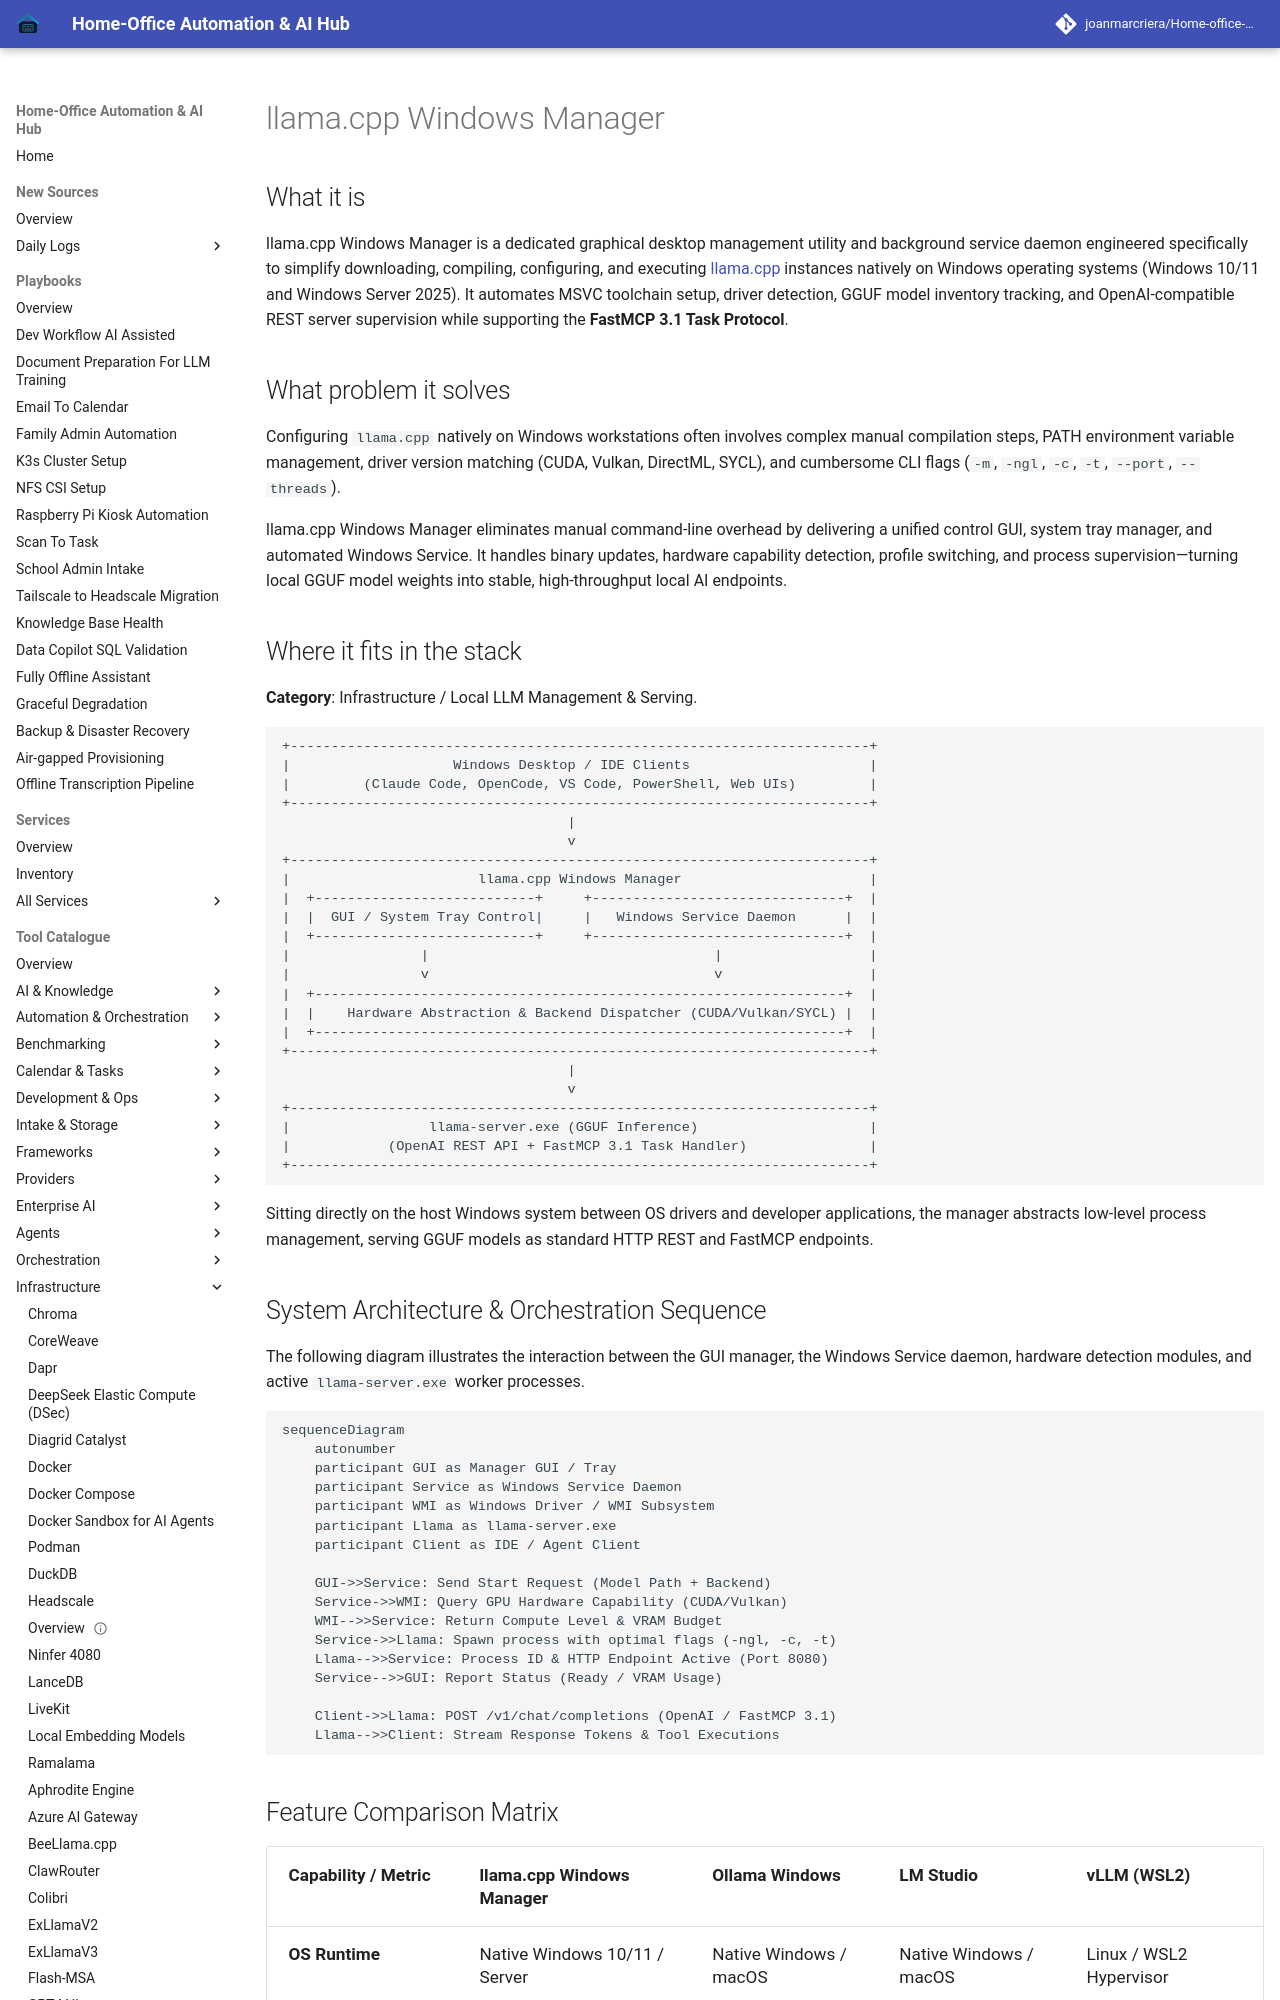

repository: joanmarcriera/Home-office-automations · page: tools/infrastructure/llamacpp-windows-manager/index.html · generator: mkdocs

# llama.cpp Windows Manager

## What it is
llama.cpp Windows Manager is a dedicated graphical desktop management utility and background service daemon engineered specifically to simplify downloading, compiling, configuring, and executing [llama.cpp](../infrastructure/llama-cpp.md) instances natively on Windows operating systems (Windows 10/11 and Windows Server 2025). It automates MSVC toolchain setup, driver detection, GGUF model inventory tracking, and OpenAI-compatible REST server supervision while supporting the **FastMCP 3.1 Task Protocol**.

## What problem it solves
Configuring `llama.cpp` natively on Windows workstations often involves complex manual compilation steps, PATH environment variable management, driver version matching (CUDA, Vulkan, DirectML, SYCL), and cumbersome CLI flags (`-m`, `-ngl`, `-c`, `-t`, `--port`, `--threads`).

llama.cpp Windows Manager eliminates manual command-line overhead by delivering a unified control GUI, system tray manager, and automated Windows Service. It handles binary updates, hardware capability detection, profile switching, and process supervision—turning local GGUF model weights into stable, high-throughput local AI endpoints.

## Where it fits in the stack
**Category**: Infrastructure / Local LLM Management & Serving.

```
+-----------------------------------------------------------------------+
|                    Windows Desktop / IDE Clients                      |
|         (Claude Code, OpenCode, VS Code, PowerShell, Web UIs)         |
+-----------------------------------------------------------------------+
                                   |
                                   v
+-----------------------------------------------------------------------+
|                       llama.cpp Windows Manager                       |
|  +---------------------------+     +-------------------------------+  |
|  |  GUI / System Tray Control|     |   Windows Service Daemon      |  |
|  +---------------------------+     +-------------------------------+  |
|                |                                   |                  |
|                v                                   v                  |
|  +-----------------------------------------------------------------+  |
|  |    Hardware Abstraction & Backend Dispatcher (CUDA/Vulkan/SYCL) |  |
|  +-----------------------------------------------------------------+  |
+-----------------------------------------------------------------------+
                                   |
                                   v
+-----------------------------------------------------------------------+
|                 llama-server.exe (GGUF Inference)                     |
|            (OpenAI REST API + FastMCP 3.1 Task Handler)               |
+-----------------------------------------------------------------------+
```

Sitting directly on the host Windows system between OS drivers and developer applications, the manager abstracts low-level process management, serving GGUF models as standard HTTP REST and FastMCP endpoints.
